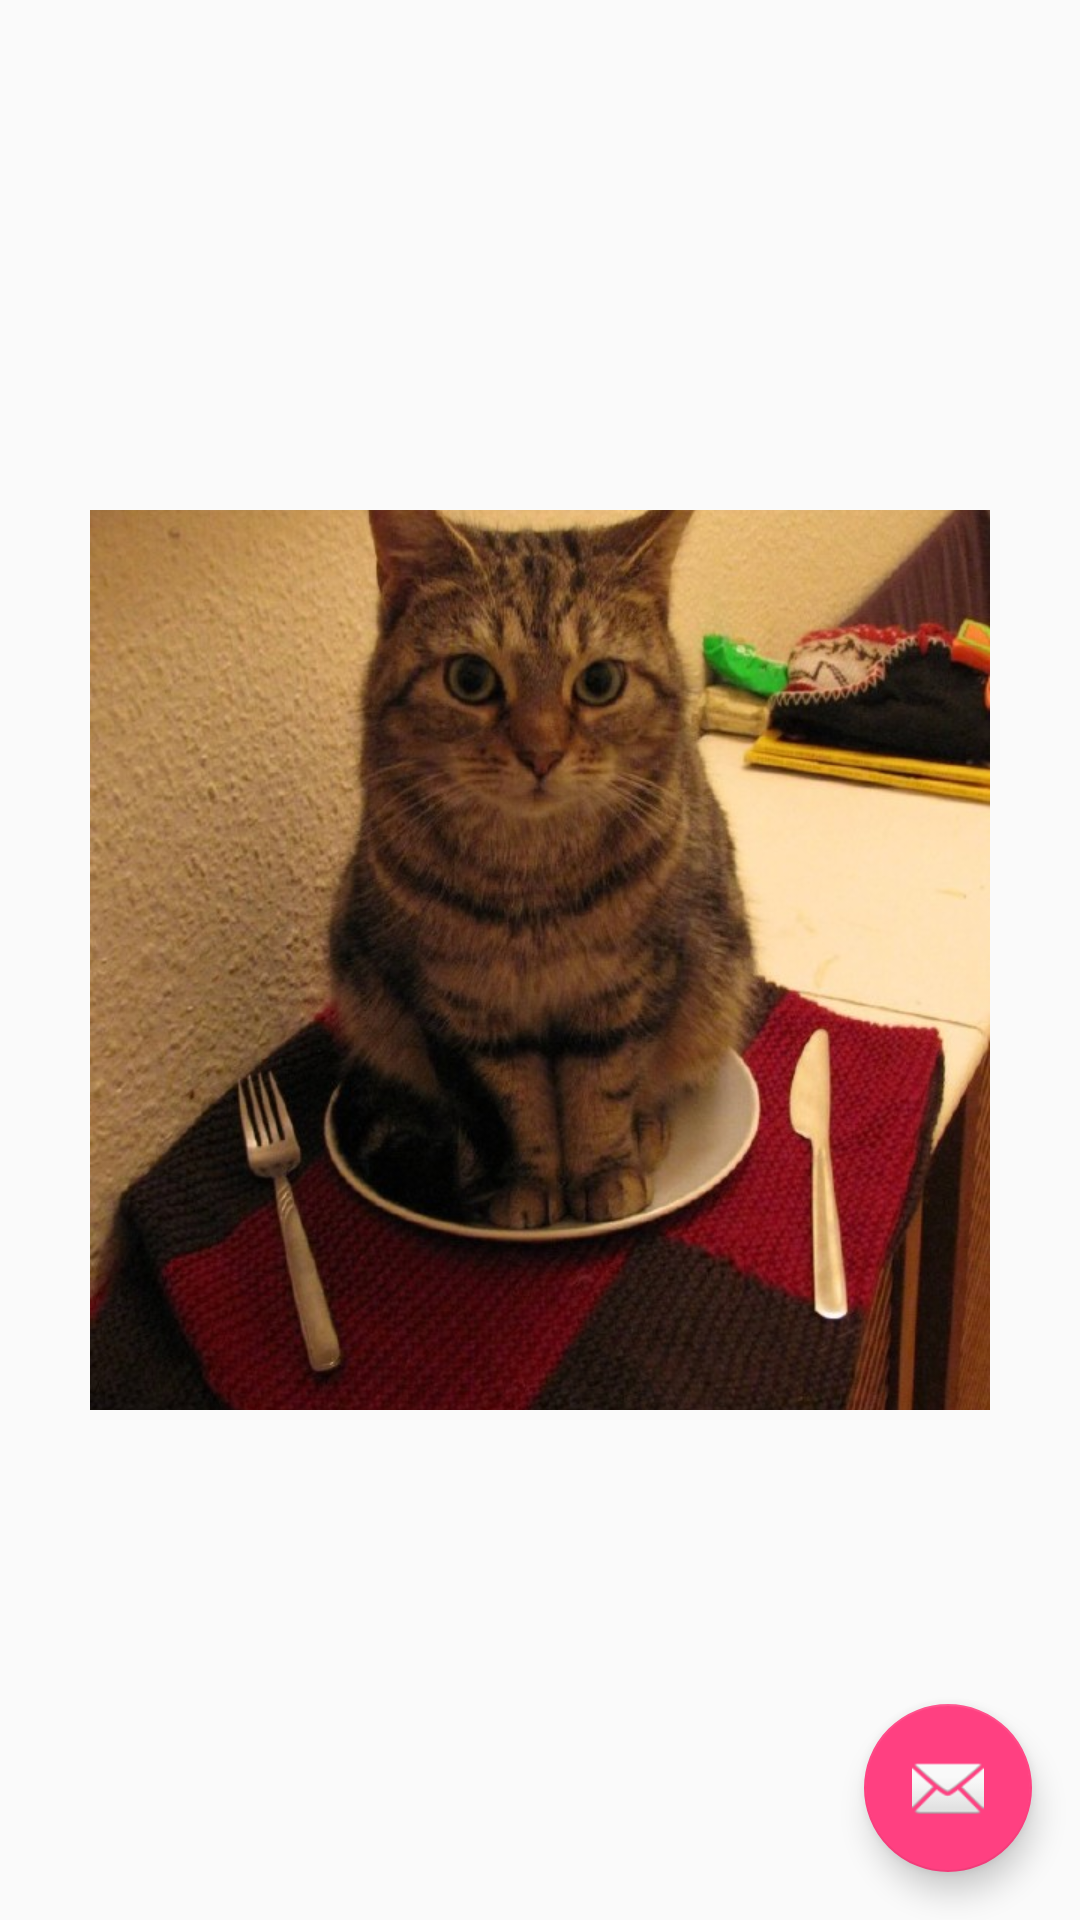

The Android layout XML behind this screen, and the referenced resources:
<!-- AndroidManifest.xml: activity theme AppTheme.NoActionBar -->
<!-- res/layout/activity_change_anima.xml -->
<?xml version="1.0" encoding="utf-8"?>
<android.support.design.widget.CoordinatorLayout xmlns:android="http://schemas.android.com/apk/res/android"
    xmlns:app="http://schemas.android.com/apk/res-auto"
    xmlns:tools="http://schemas.android.com/tools"
    android:layout_width="match_parent"
    android:layout_height="match_parent"
    android:fitsSystemWindows="true"
    tools:context="example.androiddemo.activity.ChangeAnimaActivity">


    <android.support.design.widget.FloatingActionButton
        android:id="@+id/fab"
        android:layout_width="wrap_content"
        android:layout_height="wrap_content"
        android:layout_gravity="bottom|end"
        android:layout_margin="@dimen/fab_margin"
        app:srcCompat="@android:drawable/ic_dialog_email" />


    <ImageView
        android:id="@+id/image"
        android:layout_width="300dp"
        android:layout_height="300dp"
        android:layout_gravity="center"
        android:scaleType="centerCrop"
        android:src="@drawable/cat1" />
    <ImageView
        android:id="@+id/image1"
        android:layout_width="300dp"
        android:layout_height="300dp"
        android:layout_gravity="center"
        android:scaleType="centerCrop"
        android:src="@drawable/cat" />

</android.support.design.widget.CoordinatorLayout>
<!-- resources referenced by this layout -->
<resources>
  <dimen name="fab_margin">16dp</dimen>
  <!-- drawable cat: jpg bitmap (mipmap-xxhdpi, 62309 bytes) -->
  <!-- drawable cat1: jpg bitmap (drawable, 115033 bytes) -->
  <style name="AppTheme.NoActionBar">
          <item name="windowActionBar">false</item>
          <item name="windowNoTitle">true</item>
      </style>
</resources>
